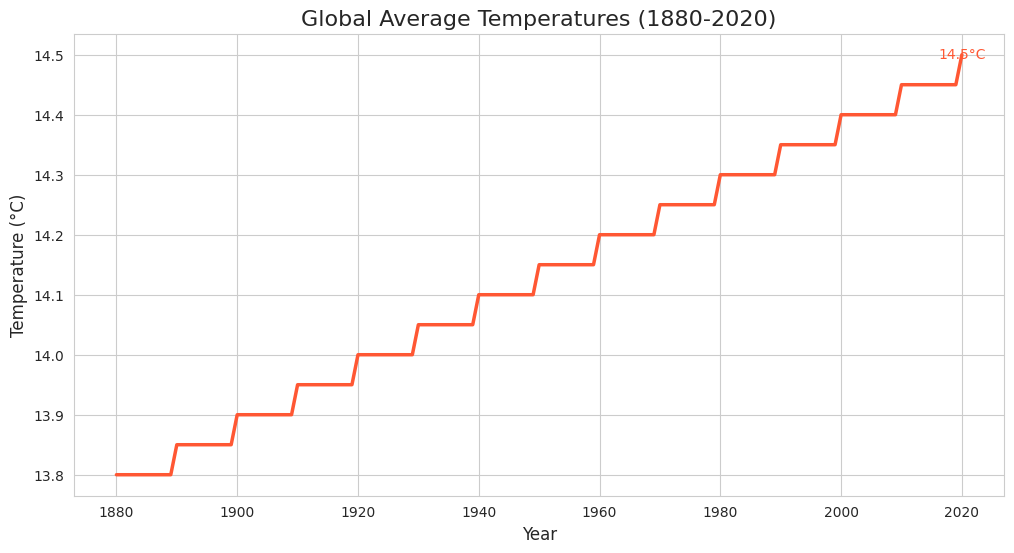

Here is the Python script that generated this plot:

import seaborn as sns
import matplotlib.pyplot as plt
import pandas as pd

# Prepare the data
data = {
    'Year': list(range(1880, 2021)),
    'Temperature': [13.8 + 0.05 * (i // 10) for i in range(141)]  # simplified model
}

# Create DataFrame
df = pd.DataFrame(data)

# Set the style
sns.set_style("whitegrid")

# Create the line chart
plt.figure(figsize=(12, 6))
ax = sns.lineplot(x='Year', y='Temperature', data=df, color='#FF5733', linewidth=2.5)

# Annotating the last data point
plt.text(x=df['Year'].iloc[-1], y=df['Temperature'].iloc[-1], s=f"{df['Temperature'].iloc[-1]}°C", 
         color='#FF5733', va='center', ha='center', fontsize=10)

# Setting the title and labels
plt.title('Global Average Temperatures (1880-2020)', fontsize=16)
plt.xlabel('Year', fontsize=12)
plt.ylabel('Temperature (°C)', fontsize=12)

# Display the plot
plt.show()
